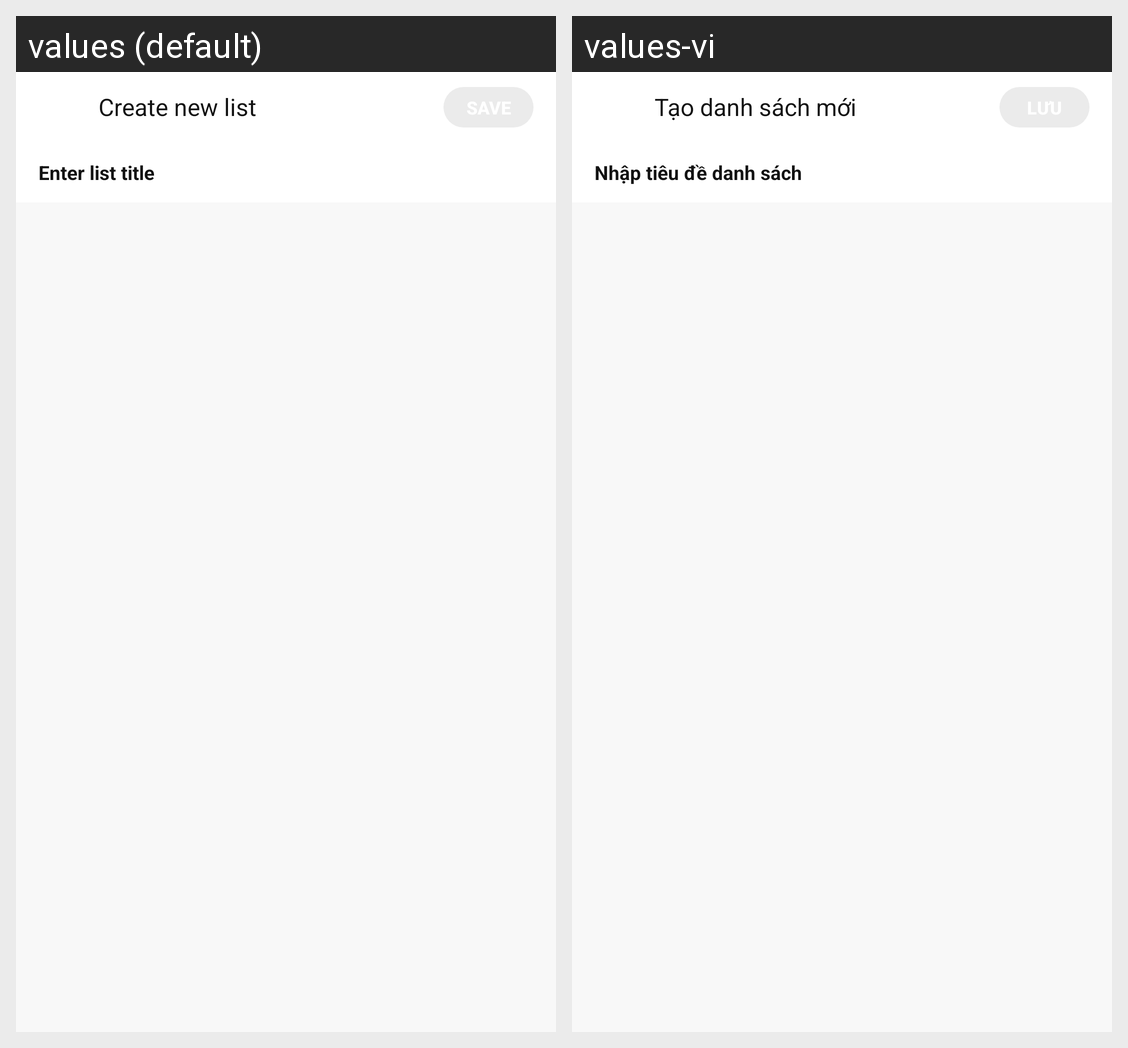

Translations of the strings shown on this Android screen, per locale in the grid:
Android screen res/layout/activity_todo_create_list.xml rendered under 2 locales, left to right: values (default), values-vi. Device: Nexus 5 (rendered at 1080×1920; each locale shown at half size, 540×960, under a caption strip naming it); theme AppTheme.
Strings drawn on this screen, with the default value and each locale's value (text and hints the layout hard-codes, and strings that could not be matched under every locale, appear in the picture but are not listed):

create_new_list
  values: Create new list
  values-vi: Tạo danh sách mới

enter_list_title
  values: Enter list title
  values-vi: Nhập tiêu đề danh sách
